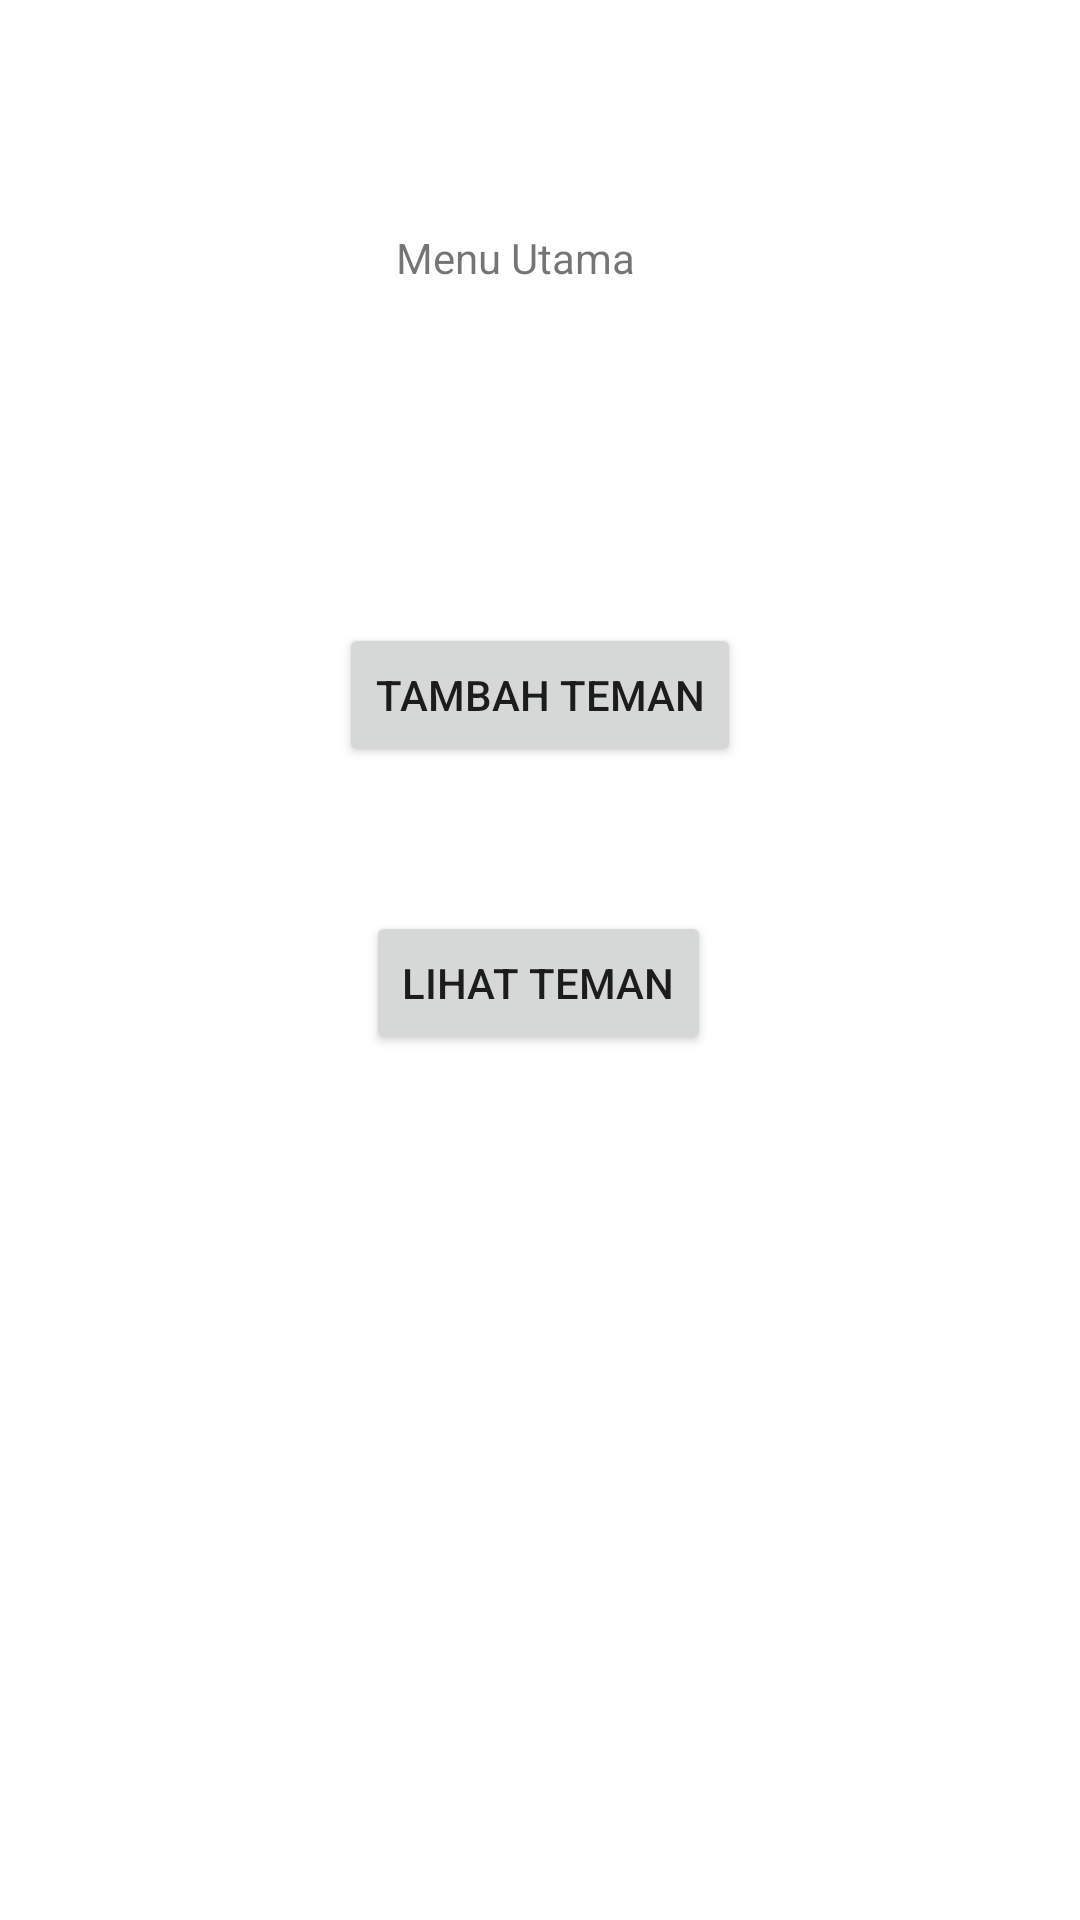

Reconstruct the res/layout file that produces this screen, plus the resources it refers to.
<!-- AndroidManifest.xml: application theme Theme.Test_Barang -->
<!-- res/layout/activity_main.xml -->
<?xml version="1.0" encoding="utf-8"?>
<androidx.constraintlayout.widget.ConstraintLayout xmlns:android="http://schemas.android.com/apk/res/android"
    xmlns:app="http://schemas.android.com/apk/res-auto"
    xmlns:tools="http://schemas.android.com/tools"
    android:layout_width="match_parent"
    android:layout_height="match_parent"
    tools:context=".MainActivity">

    <TextView
        android:layout_width="wrap_content"
        android:layout_height="wrap_content"
        android:text="Menu Utama"
        app:layout_constraintBottom_toBottomOf="parent"
        app:layout_constraintHorizontal_bias="0.471"
        app:layout_constraintLeft_toLeftOf="parent"
        app:layout_constraintRight_toRightOf="parent"
        app:layout_constraintTop_toTopOf="parent"
        app:layout_constraintVertical_bias="0.123"/>

    <Button
        android:layout_width="wrap_content"
        android:layout_height="wrap_content"
        android:id="@+id/btnInsert"
        android:text="Tambah Teman"
        app:layout_constraintBottom_toBottomOf="parent"
        app:layout_constraintLeft_toLeftOf="parent"
        app:layout_constraintRight_toRightOf="parent"
        app:layout_constraintTop_toTopOf="parent"
        app:layout_constraintVertical_bias="0.351"/>
    <Button
        android:layout_width="wrap_content"
        android:layout_height="wrap_content"
        android:id="@+id/btnSelect"
        android:text="Lihat Teman"
        app:layout_constraintBottom_toBottomOf="parent"
        app:layout_constraintHorizontal_bias="0.498"
        app:layout_constraintLeft_toLeftOf="parent"
        app:layout_constraintRight_toRightOf="parent"
        app:layout_constraintTop_toTopOf="parent"
        app:layout_constraintVertical_bias="0.513"/>


</androidx.constraintlayout.widget.ConstraintLayout>
<!-- resources referenced by this layout -->
<resources>
  <style name="Theme.Test_Barang" parent="Theme.MaterialComponents.DayNight.DarkActionBar">
          
          <item name="colorPrimary">@color/purple_500</item>
          <item name="colorPrimaryVariant">@color/purple_700</item>
          <item name="colorOnPrimary">@color/white</item>
          
          <item name="colorSecondary">@color/teal_200</item>
          <item name="colorSecondaryVariant">@color/teal_700</item>
          <item name="colorOnSecondary">@color/black</item>
          
          <item name="android:statusBarColor" tools:targetApi="l">?attr/colorPrimaryVariant</item>
          
      </style>
  <!-- not gathered from this repository: default colours our renderer supplied (Android Studio template values) -->
  <color name="purple_500">#FF6200EE</color>
  <color name="purple_700">#FF3700B3</color>
  <color name="teal_200">#FF03DAC5</color>
  <color name="teal_700">#FF018786</color>
  <color name="black">#FF000000</color>
  <color name="white">#FFFFFFFF</color>
</resources>
